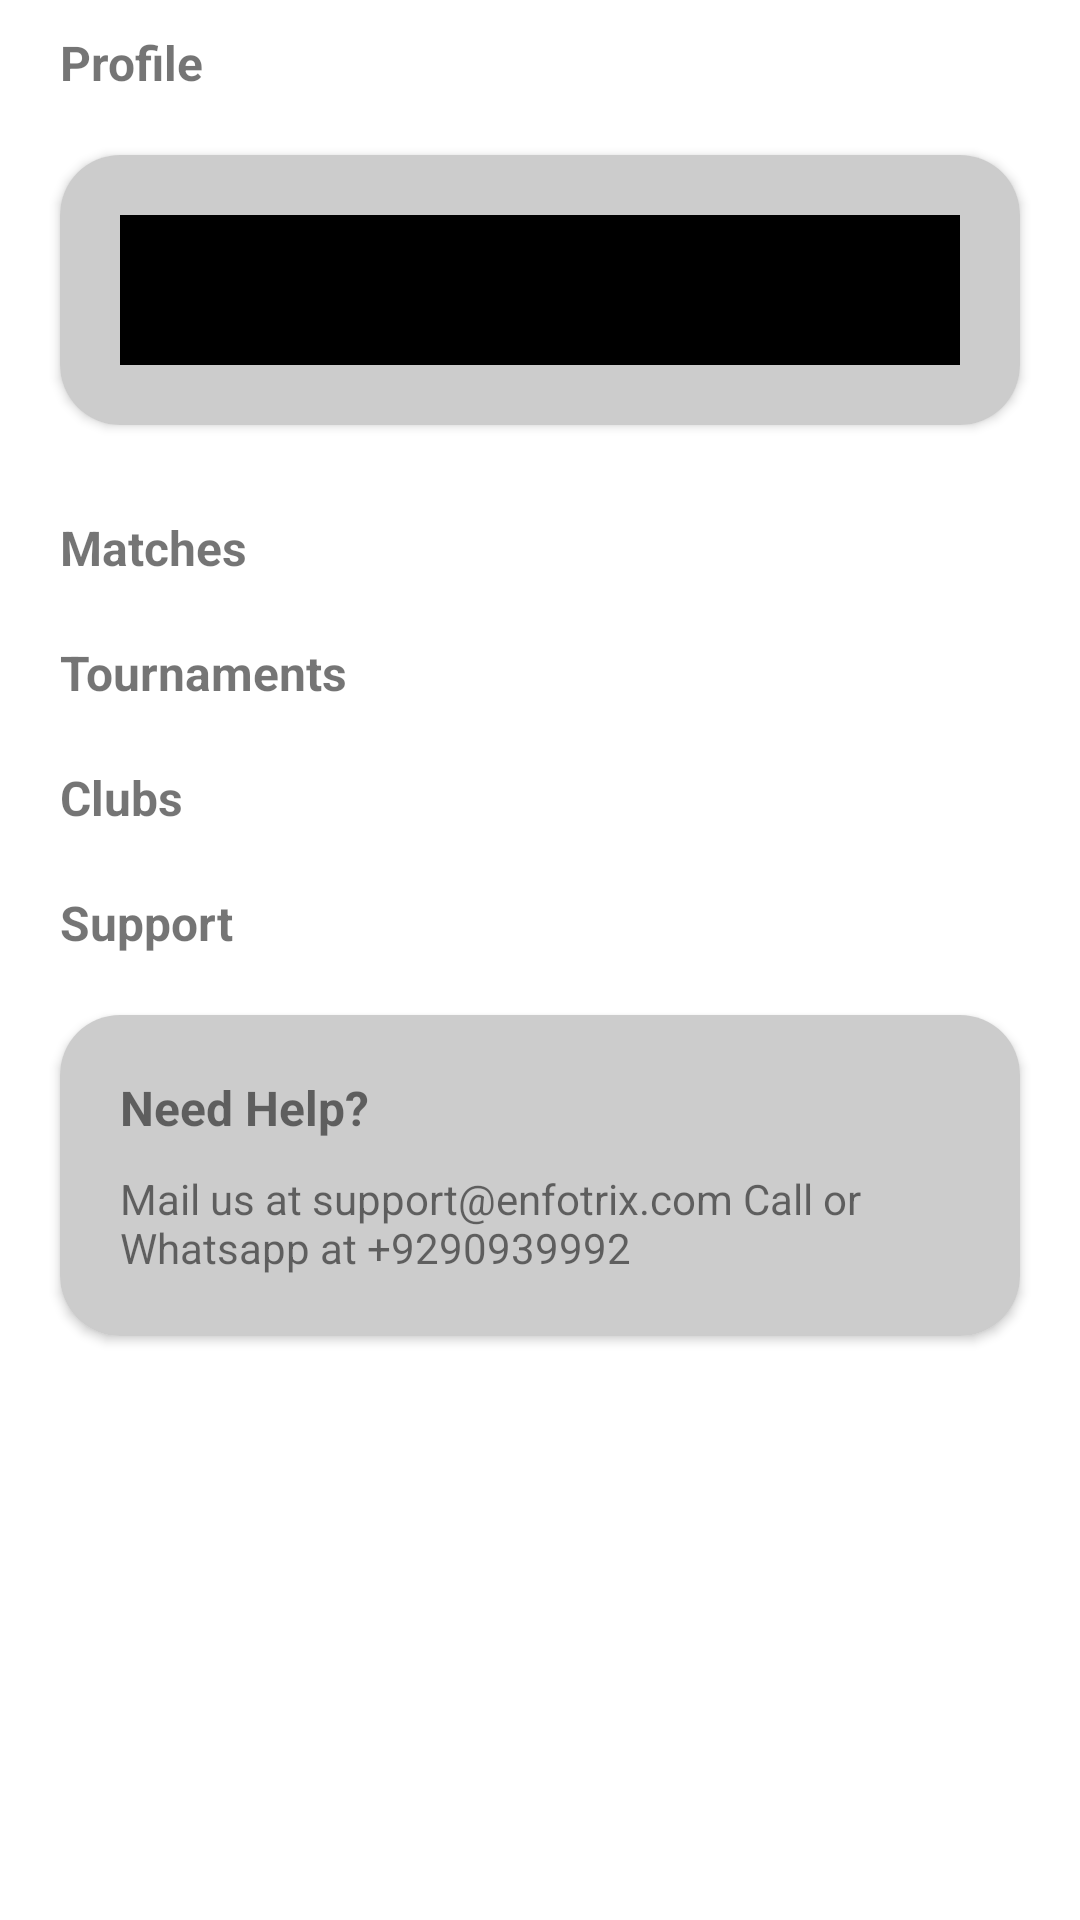

Here is an Android app screen rendered from its layout file. Give the layout XML and the strings, colors and styles it references.
<!-- AndroidManifest.xml: application theme Theme.CricketApp -->
<!-- res/layout/fragment_home.xml -->
<?xml version="1.0" encoding="utf-8"?>
<ScrollView
    xmlns:android="http://schemas.android.com/apk/res/android"
    xmlns:app="http://schemas.android.com/apk/res-auto"
    xmlns:tools="http://schemas.android.com/tools"
    android:layout_width="match_parent"
    android:layout_height="match_parent"
    tools:context=".fragments.HomeFragment">

    <LinearLayout
        android:orientation="vertical"
        android:layout_width="match_parent"
        android:layout_height="wrap_content">

        <LinearLayout
            android:gravity="center_vertical"
            android:layout_marginTop="10dp"
            android:paddingHorizontal="20dp"
            android:orientation="horizontal"
            android:layout_width="match_parent"
            android:layout_height="wrap_content">
            <TextView
                android:text="Profile"
                android:layout_width="0dp"
                android:layout_weight="1"
                android:layout_height="wrap_content"
                android:textSize="16sp"
                android:textStyle="bold"/>
            <ImageView
                android:layout_gravity="end"
                android:src="@drawable/ic_double_arrow"
                android:layout_width="20dp"
                android:layout_height="20dp"/>
        </LinearLayout>

        <androidx.cardview.widget.CardView
            android:layout_width="match_parent"
            android:layout_height="wrap_content"
            android:layout_marginTop="10dp"
            android:layout_margin="20dp"
            app:cardCornerRadius="20dp"
            app:cardElevation="2dp">
            <LinearLayout
                android:background="#CCCCCC"
                android:orientation="horizontal"
                android:layout_width="match_parent"
                android:layout_height="wrap_content"
                android:padding="20dp">
                <LinearLayout
                    android:layout_width="0dp"
                    android:layout_weight="1"
                    android:layout_height="wrap_content"
                    android:background="@color/black">
                    <ImageView
                        android:id="@+id/homeProfileImage"
                        android:src="@drawable/ic_launcher_background"
                        android:layout_width="50dp"
                        android:layout_height="50dp"/>
                </LinearLayout>



            </LinearLayout>
        </androidx.cardview.widget.CardView>

        <LinearLayout
            android:gravity="center_vertical"
            android:layout_marginTop="10dp"
            android:paddingHorizontal="20dp"
            android:orientation="horizontal"
            android:layout_width="match_parent"
            android:layout_height="wrap_content">
            <TextView
                android:text="Matches"
                android:layout_width="0dp"
                android:layout_weight="1"
                android:layout_height="wrap_content"
                android:textSize="16sp"
                android:textStyle="bold"/>
            <ImageView
                android:layout_gravity="end"
                android:src="@drawable/ic_double_arrow"
                android:layout_width="20dp"
                android:layout_height="20dp"/>
        </LinearLayout>


        <androidx.recyclerview.widget.RecyclerView
            android:id="@+id/homeRecyclerMatches"
            android:layout_width="match_parent"
            android:layout_height="wrap_content"
            android:layout_marginTop="10dp" />

        <LinearLayout
            android:gravity="center_vertical"
            android:layout_marginTop="10dp"
            android:paddingHorizontal="20dp"
            android:orientation="horizontal"
            android:layout_width="match_parent"
            android:layout_height="wrap_content">
            <TextView
                android:text="Tournaments"
                android:layout_width="0dp"
                android:layout_weight="1"
                android:layout_height="wrap_content"
                android:textSize="16sp"
                android:textStyle="bold"/>
            <ImageView
                android:layout_gravity="end"
                android:src="@drawable/ic_double_arrow"
                android:layout_width="20dp"
                android:layout_height="20dp"/>
        </LinearLayout>

        <androidx.recyclerview.widget.RecyclerView
            android:id="@+id/homeRecyclerTournaments"
            android:layout_width="match_parent"
            android:layout_height="wrap_content"
            android:layout_marginTop="10dp"/>



        <LinearLayout
            android:gravity="center_vertical"
            android:layout_marginTop="10dp"
            android:paddingHorizontal="20dp"
            android:orientation="horizontal"
            android:layout_width="match_parent"
            android:layout_height="wrap_content">
            <TextView
                android:text="Clubs"
                android:layout_width="0dp"
                android:layout_weight="1"
                android:layout_height="wrap_content"
                android:textSize="16sp"
                android:textStyle="bold"/>
            <ImageView
                android:layout_gravity="end"
                android:src="@drawable/ic_double_arrow"
                android:layout_width="20dp"
                android:layout_height="20dp"/>
        </LinearLayout>

        <androidx.recyclerview.widget.RecyclerView
            android:id="@+id/homeRecyclerClubs"
            android:layout_width="match_parent"
            android:layout_height="wrap_content"
            android:layout_marginTop="10dp"/>


        <TextView
            android:text="Support"
            android:layout_width="wrap_content"
            android:layout_height="wrap_content"
            android:textSize="16sp"
            android:textStyle="bold"
            android:layout_marginTop="10dp"
            android:paddingHorizontal="20dp"/>

        <androidx.cardview.widget.CardView
            android:layout_width="match_parent"
            android:layout_height="wrap_content"
            android:layout_marginTop="10dp"
            android:layout_margin="20dp"
            app:cardCornerRadius="20dp"
            app:cardElevation="2dp">
            <LinearLayout
                android:background="#CCCCCC"
                android:orientation="vertical"
                android:layout_width="match_parent"
                android:layout_height="wrap_content"
                android:padding="20dp">
                <TextView
                    android:text="Need Help?"
                    android:layout_width="wrap_content"
                    android:layout_height="wrap_content"
                    android:textSize="16sp"
                    android:textStyle="bold"/>

                <TextView
                    android:text="@string/support_detail"
                    android:layout_width="wrap_content"
                    android:layout_height="wrap_content"
                    android:layout_marginTop="10dp"/>
            </LinearLayout>
        </androidx.cardview.widget.CardView>

    </LinearLayout>

</ScrollView>
<!-- resources referenced by this layout -->
<resources>
  <string name="support_detail">Mail us at support@enfotrix.com
  Call or Whatsapp at +9290939992</string>
  <style name="Theme.CricketApp" parent="Theme.MaterialComponents.DayNight.NoActionBar">
          
          <item name="colorPrimary">@color/purple_500</item>
          <item name="colorPrimaryVariant">@color/purple_700</item>
          <item name="colorOnPrimary">@color/white</item>
          
          <item name="colorSecondary">@color/teal_200</item>
          <item name="colorSecondaryVariant">@color/teal_700</item>
          <item name="colorOnSecondary">@color/black</item>
          
          <item name="android:statusBarColor">?attr/colorPrimaryVariant</item>
          
      </style>
  <!-- not gathered from this repository: default colours our renderer supplied (Android Studio template values) -->
  <color name="purple_500">#FF6200EE</color>
  <color name="purple_700">#FF3700B3</color>
  <color name="teal_200">#FF03DAC5</color>
  <color name="teal_700">#FF018786</color>
  <color name="black">#FF000000</color>
  <color name="white">#FFFFFFFF</color>
</resources>
